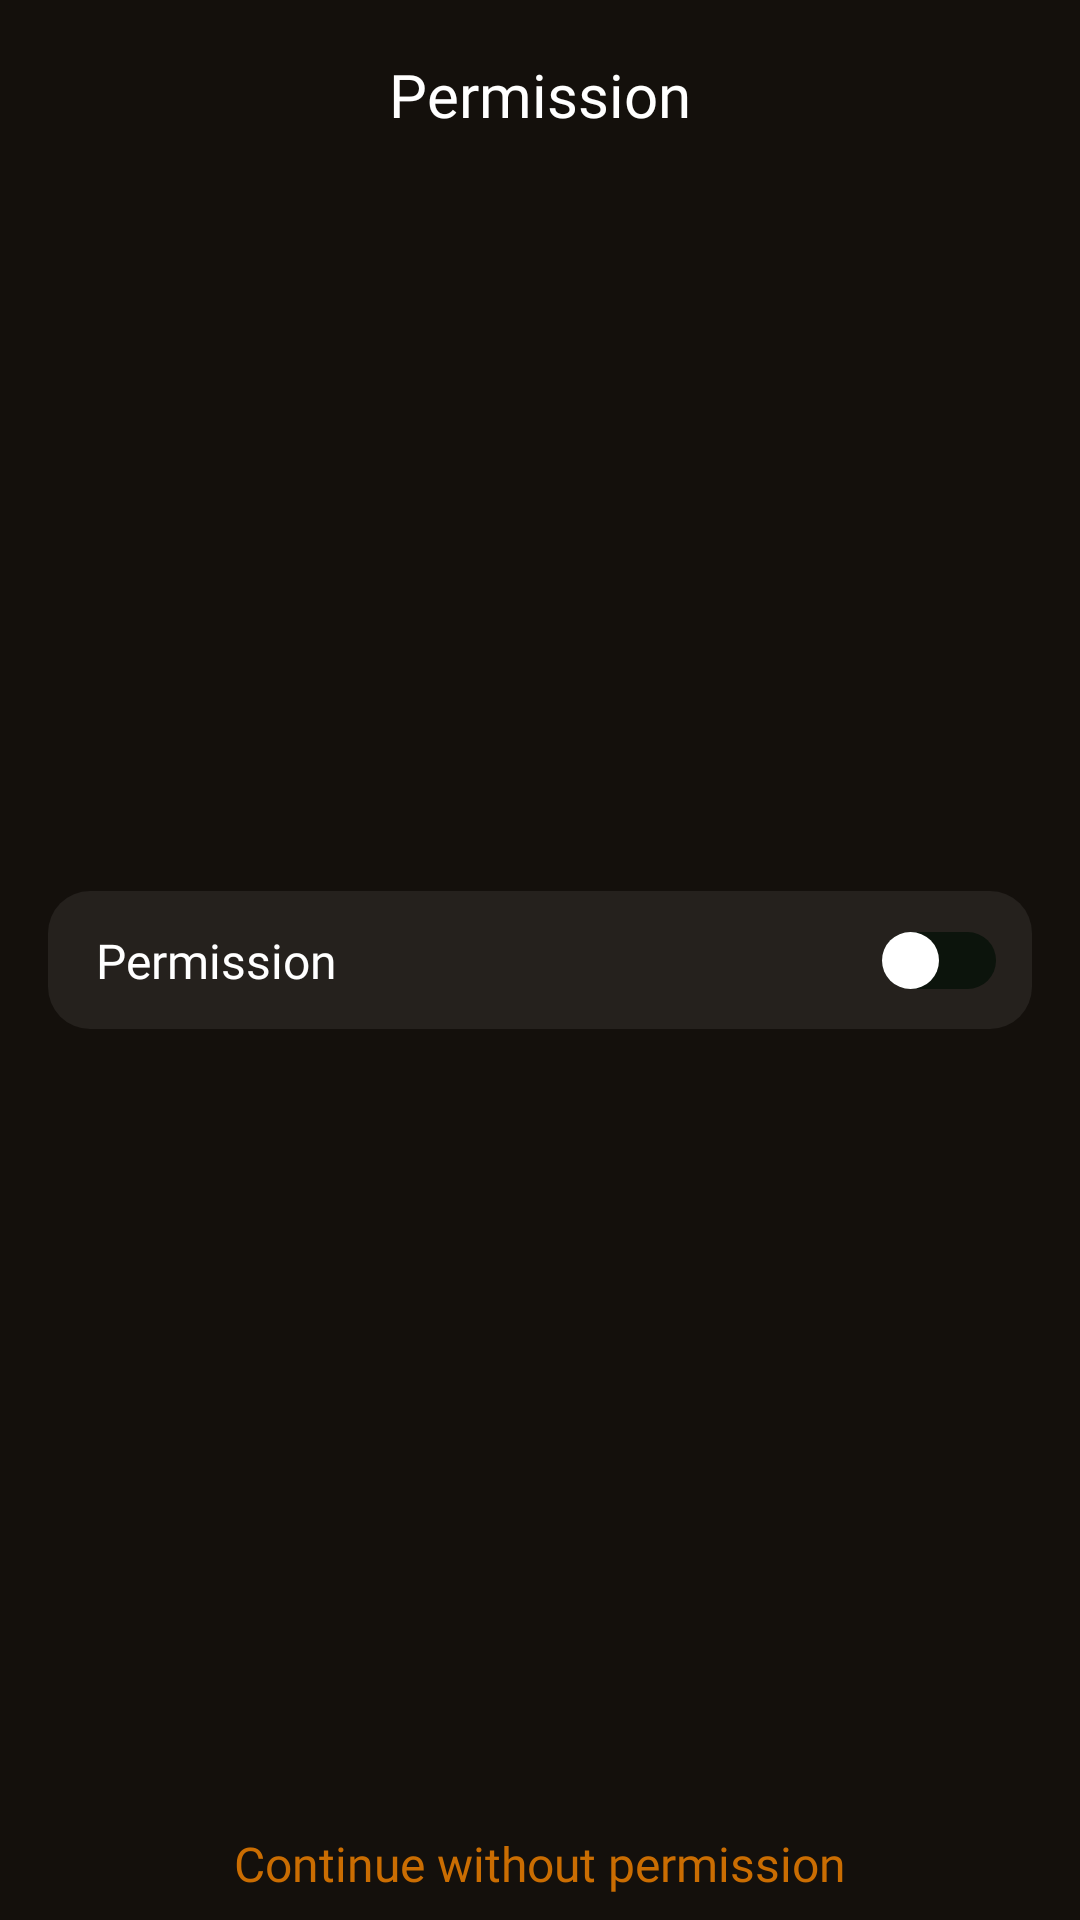

Produce the Android XML layout that renders to this screen, including the resource entries it uses.
<!-- AndroidManifest.xml: application theme Theme.BaseMVVM -->
<!-- res/layout/activity_request_permission_hataki_1.xml -->
<?xml version="1.0" encoding="utf-8"?>
<layout xmlns:tools="http://schemas.android.com/tools">

    <androidx.constraintlayout.widget.ConstraintLayout xmlns:android="http://schemas.android.com/apk/res/android"
        xmlns:app="http://schemas.android.com/apk/res-auto"
        android:layout_width="match_parent"
        android:layout_height="match_parent"
        android:background="@color/color_bg_app">

        <androidx.appcompat.widget.AppCompatTextView
            android:layout_width="wrap_content"
            android:layout_height="wrap_content"
            android:paddingVertical="18dp"
            android:text="@string/permission"
            style="@style/CustomText_20_white_bold"
            app:layout_constraintEnd_toEndOf="parent"
            app:layout_constraintStart_toStartOf="parent"
            app:layout_constraintTop_toTopOf="parent" />

        <androidx.appcompat.widget.AppCompatImageView
            android:id="@+id/btn_save"
            android:layout_width="60dp"
            android:layout_height="60dp"
            android:padding="18dp"
            android:src="@drawable/ic_save"
            android:visibility="gone"
            app:layout_constraintEnd_toEndOf="parent"
            app:layout_constraintTop_toTopOf="parent" />

        <androidx.appcompat.widget.AppCompatTextView
            android:layout_width="wrap_content"
            android:layout_height="wrap_content"
            android:layout_marginBottom="24dp"
            android:gravity="center"
            android:text="@{String.format(@string/permissions_required_description, @string/app_name)}"
            style="@style/CustomText_18_white_medium"
            app:layout_constraintBottom_toTopOf="@+id/permission_container"
            app:layout_constraintEnd_toEndOf="parent"
            app:layout_constraintStart_toStartOf="parent" />

        <androidx.constraintlayout.widget.ConstraintLayout
            android:id="@+id/permission_container"
            android:layout_width="match_parent"
            android:layout_height="46dp"
            android:layout_marginHorizontal="16dp"
            android:layout_marginVertical="8dp"
            android:background="@drawable/bg_permission_item"
            android:paddingStart="16dp"
            android:paddingEnd="12dp"
            app:layout_constraintBottom_toBottomOf="parent"
            app:layout_constraintEnd_toEndOf="parent"
            app:layout_constraintStart_toStartOf="parent"
            app:layout_constraintTop_toTopOf="parent">

            <TextView
                android:id="@+id/tv_permission"
                android:layout_width="0dp"
                android:layout_height="wrap_content"
                android:ellipsize="end"
                android:maxLines="1"
                android:text="@string/permission"
                style="@style/CustomText_16_white_regular"
                app:layout_constraintBottom_toBottomOf="parent"
                app:layout_constraintStart_toStartOf="parent"
                app:layout_constraintTop_toTopOf="parent"
                app:layout_constraintVertical_bias="0.5" />

            <Switch
                android:id="@+id/custom_switch"
                android:layout_width="50dp"
                android:layout_height="19dp"
                android:checked="false"
                android:showText="false"
                android:switchMinWidth="36dp"
                android:thumb="@drawable/custom_switch_thumb"
                android:track="@drawable/custom_switch_track"
                app:layout_constraintBottom_toBottomOf="parent"
                app:layout_constraintEnd_toEndOf="parent"
                app:layout_constraintTop_toTopOf="parent"
                tools:ignore="UseSwitchCompatOrMaterialXml" />

        </androidx.constraintlayout.widget.ConstraintLayout>
        <androidx.appcompat.widget.AppCompatTextView
            android:id="@+id/btn_go"
            android:layout_width="wrap_content"
            android:layout_height="wrap_content"
            android:layout_marginBottom="8dp"
            android:text="@string/continue_without_permission"
            style="@style/CustomText_16_white_medium"
            android:textColor="@color/primary"
            app:layout_constraintBottom_toTopOf="@id/fr_ad_bottom"
            app:layout_constraintEnd_toEndOf="parent"
            app:layout_constraintStart_toStartOf="parent" />
        <FrameLayout
            android:id="@+id/fr_ad_bottom"
            android:layout_width="match_parent"
            android:layout_height="wrap_content"
            app:layout_constraintBottom_toBottomOf="parent"
            app:layout_constraintEnd_toEndOf="parent"
            app:layout_constraintStart_toStartOf="parent" />
    </androidx.constraintlayout.widget.ConstraintLayout>
</layout>
<!-- resources referenced by this layout -->
<resources>
  <color name="color_bg_app">#14100C</color>
  <color name="primary">#CA6D02</color>
  <!-- drawable bg_permission_item (drawable) -->
  <?xml version="1.0" encoding="utf-8"?>
  <shape xmlns:android="http://schemas.android.com/apk/res/android"
      android:shape="rectangle">
      <solid android:color="#12FFFFFF" />
      <corners android:radius="14dp" />
  </shape>
  <!-- drawable custom_switch_thumb (drawable) -->
  <?xml version="1.0" encoding="utf-8"?>
  <shape xmlns:android="http://schemas.android.com/apk/res/android"
      android:shape="oval">
      <size android:width="19dp" android:height="19dp"/>
      <solid android:color="#FFFFFF"/> 
  </shape>
  <!-- drawable custom_switch_track (drawable) -->
  <?xml version="1.0" encoding="utf-8"?>
  <selector xmlns:android="http://schemas.android.com/apk/res/android">
  
      <item android:state_checked="true">
          <shape android:shape="rectangle">
              <corners android:radius="50dp" />
              <solid android:color="@color/primary"/>
          </shape>
      </item>
  
      <item>
          <shape android:shape="rectangle">
              <corners android:radius="50dp" />
              <solid android:color="#0C140C"/>
          </shape>
      </item>
  
  </selector>
  <!-- drawable ic_save: png bitmap (drawable, 237 bytes) -->
  <string name="app_name" translatable="false">Ghost Detector</string>
  <string name="continue_without_permission">Continue without permission</string>
  <string name="permission">Permission</string>
  <string name="permissions_required_description">%1$s requires these\npermissions to function properly</string>
  <style name="CustomText_16_white_medium">
          <item name="android:textSize">16sp</item>
          <item name="android:textColor">@color/white</item>
          <item name="android:fontFamily">@font/figtree_medium</item>
      </style>
  <style name="CustomText_16_white_regular">
          <item name="android:textSize">16sp</item>
          <item name="android:textColor">@color/white</item>
          <item name="android:fontFamily">@font/figtree_regular</item>
      </style>
  <style name="CustomText_18_white_medium">
          <item name="android:textSize">18sp</item>
          <item name="android:textColor">@color/white</item>
          <item name="android:fontFamily">@font/figtree_medium</item>
      </style>
  <style name="CustomText_20_white_bold">
          <item name="android:textSize">20sp</item>
          <item name="android:textColor">@color/white</item>
          <item name="android:fontFamily">@font/figtree_bold</item>
      </style>
  <style name="Theme.BaseMVVM" parent="Base.Theme.BaseMVVM" />
  <color name="white">#FFFFFFFF</color>
  <style name="Base.Theme.BaseMVVM" parent="Theme.Material3.DayNight.NoActionBar">
          
          
      </style>
</resources>
